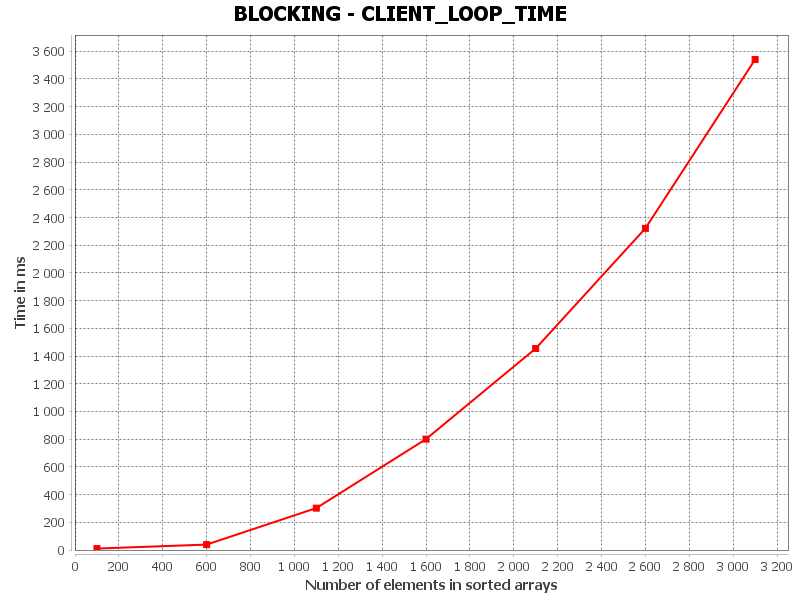

Values plotted in this chart, from the file beside it:
CLIENT_FULL_LOOP_TIME, Number of elements in sorted arrays, Time in ms
0, 100.0, 10.36
1, 600.0, 39.12
2, 1100, 302.6
3, 1600, 800.5
4, 2100, 1455
5, 2600, 2322
6, 3100, 3540
